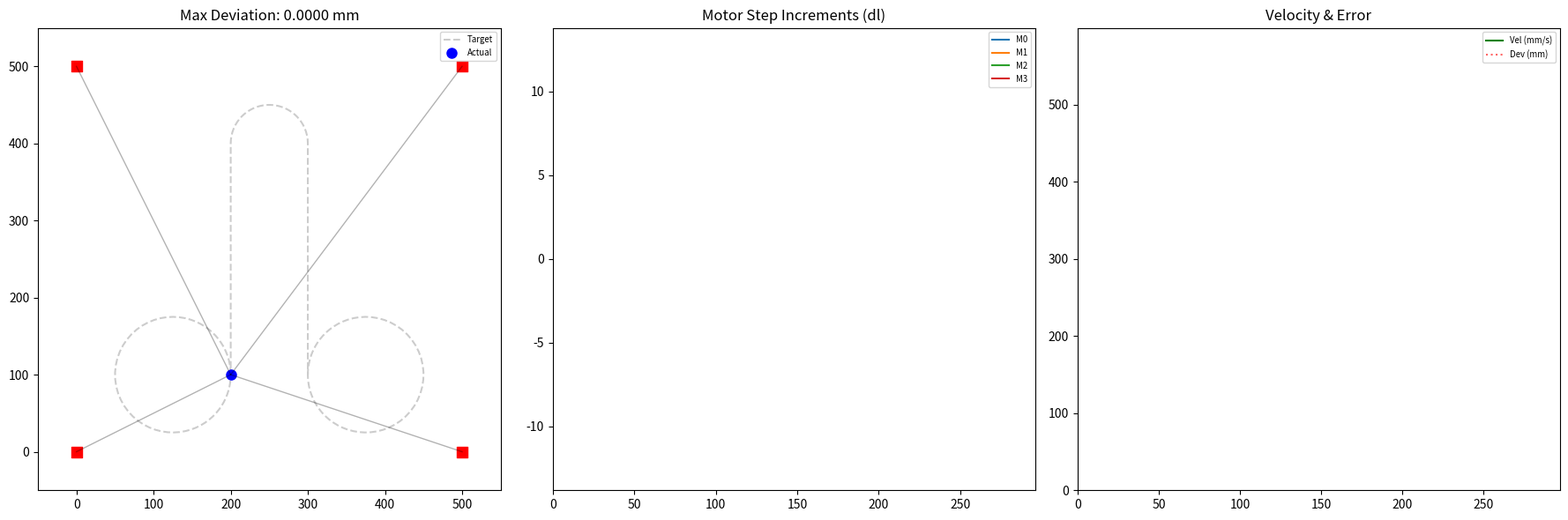

Reproduce this figure in Python.
import numpy as np
import matplotlib.pyplot as plt
from matplotlib.animation import FuncAnimation

# config
width, height = 500, 500
corner_positions = np.array([
    [0, 0],       # bottom left
    [0, width],    # bottom right
    [height, 0],   # top left
    [height, width] # top right
])

# forward kinematics
def forward_kinematics(lengths):
    x0, y0 = corner_positions[0]
    l0 = lengths[0]
    A, b = [], []
    for i in [1, 2, 3]:
        xi, yi = corner_positions[i]
        li = lengths[i]
        A.append([2*(xi - x0), 2*(yi - y0)])
        b.append((l0**2 - li**2) + (xi**2 - x0**2) + (yi**2 - y0**2))
    res = np.linalg.lstsq(np.array(A), np.array(b), rcond=None)
    return res[0]

# trajectory computation (splines)
def compute_a1(p0, p1, p2, p3, v0, v1, v2, v3, a0, dt):
    """Calculates the target acceleration at the next waypoint for C2 continuity."""
    dt2 = dt**2
    # Tridiagonal system components for quintic splines
    d1 = (20/dt2)*(p2 - 2*p1 + p0) - (2/dt)*(3*v2 + 4*v1 + 3*v0) + 3*a0
    d2 = (20/dt2)*(p3 - 2*p2 + p1) - (2/dt)*(3*v3 + 4*v2 + 3*v1) 
    a1_raw = (4 * d1 - d2) / 15
    return np.clip(a1_raw, -10000, 10000) # Safety cap for motor limits

def get_quintic_coeffs_norm(p0, v0, a0, p1, v1, a1, dt):
    """Returns coefficients for p(tau) = c0 + c1*tau + ... where tau is [0, 1]."""
    # Transform real-world units to tau-units (non-dimensionalize)
    v0_n, v1_n = v0 * dt, v1 * dt
    a0_n, a1_n = a0 * (dt**2), a1 * (dt**2)

    c0 = p0
    c1 = v0_n
    c2 = a0_n / 2.0
    
    # Boundary condition gaps
    b_p = p1 - (c0 + c1 + c2)
    b_v = v1_n - (c1 + 2*c2)
    b_a = a1_n - (2*c2)

    # Matrix inverse for tau in [0, 1]
    c3 = 10*b_p - 4*b_v + 0.5*b_a
    c4 = -15*b_p + 7*b_v - b_a
    c5 = 6*b_p - 3*b_v + 0.5*b_a

    return [c0, c1, c2, c3, c4, c5]

def evaluate_spline_norm(coeffs, tau, dt):
    """Evaluates position, real-world velocity, and real-world acceleration."""
    c0, c1, c2, c3, c4, c5 = coeffs
    
    # Position 
    p = c0 + c1*tau + c2*tau**2 + c3*tau**3 + c4*tau**4 + c5*tau**5
    
    # Velocity: (1/dt) * dp/dtau
    v_tau = c1 + 2*c2*tau + 3*c3*tau**2 + 4*c4*tau**3 + 5*c5*tau**4
    v = v_tau / dt
    
    # Acceleration: (1/dt^2) * d2p/dtau2
    a_tau = 2*c2 + 6*c3*tau + 12*c4*tau**2 + 20*c5*tau**3
    a = a_tau / (dt**2)
    
    return p, v, a

# main path integrator
def move_interp_accel_final(data, segments_per_sec):
    
    # setup
    dt = 1 / segments_per_sec 
    
    p_data, v_data = data[:, 0:2], data[:, 2:4]
    total_sim_steps = (len(p_data))

    # pad position, velocity data for lookahead (assume static end state)
    p_data = np.vstack((p_data, np.array([p_data[-1, :], p_data[-1, :], p_data[-1, :]])))
    v_data = np.vstack((v_data, np.zeros((3, 2))))

    pos_history = np.zeros((total_sim_steps + 1, 2))
    motor_history = np.zeros((total_sim_steps, 4))

    # initialization
    curr_p, curr_v, curr_a = p_data[0], v_data[0], np.array([0.0, 0.0])
    curr_lengths = np.linalg.norm(corner_positions - curr_p, axis=1)
    pos_history[0] = curr_p

    for i in range(total_sim_steps):
        p1, v1 = p_data[i+1], v_data[i+1]
        p2, v2 = p_data[i+2], v_data[i+2]
        p3, v3 = p_data[i+3], v_data[i+3]

        # compute acceleration via 3-step lookahead
        a1 = compute_a1(curr_p, p1, p2, p3, curr_v, v1, v2, v3, curr_a, dt)
        
        # spline generation
        coeffs = get_quintic_coeffs_norm(curr_p, curr_v, curr_a, p1, v1, a1, dt)

        # get analytical position from the spline
        next_p, _, _ = evaluate_spline_norm(coeffs, 1.0, dt)

        # get analytical lengths at this timestep
        next_lengths = np.linalg.norm(corner_positions - next_p, axis=1)
        
        # dl is the length difference vector from the timestep
        dl = next_lengths - curr_lengths
        
        # store data
        pos_history[i + 1] = next_p
        motor_history[i] = dl
        
        # handoff for next iteration
        curr_p, curr_v, curr_a = evaluate_spline_norm(coeffs, 1.0, dt)
        curr_lengths = next_lengths
        
    return pos_history, motor_history
    # TODO use motor_history and start position to generate a new trajectory and compare

# trajectory generation
def generate_smooth_circle(center=(250, 250), radius=150, duration=5.0, dt=1/20):
    num_steps = int(duration / dt)
    t = np.linspace(0, 1, num_steps)
    n = 3 # num loops

    # Normalized ramp
    s = 10*t**3 - 15*t**4 + 6*t**5
    theta = s * (2 * np.pi * n)
    
    # Corrected chain rule derivatives
    ds_dt = (30*t**2 - 60*t**3 + 30*t**4) / duration
    dtheta_dt = ds_dt * (2 * np.pi * n)
    
    p_x = center[0] + radius * np.cos(theta)
    p_y = center[1] + radius * np.sin(theta)
    v_x = -radius * np.sin(theta) * dtheta_dt
    v_y =  radius * np.cos(theta) * dtheta_dt
    
    return np.column_stack((p_x, p_y, v_x, v_y))

def compute_path_from_motor(start, motor_history):
    # start pos is x, y vector
    curr_pos = start.copy()
    curr_lengths = np.linalg.norm(corner_positions - curr_pos, axis=1)

    # write data
    pos_history = np.zeros((len(motor_history) + 1, 2))
    pos_history[0] = curr_pos

    for i in range(len(motor_history)):
        curr_lengths += motor_history[i]
        curr_position = forward_kinematics(curr_lengths)
        pos_history[i+1] = curr_position

    return pos_history

# auxiliary
def smooth_data(data, window=3):
    return np.convolve(data, np.ones(window)/window, mode='same')

def animate_trajectory(pos_history, motor_history, time, smoothing=False):
    ticks = pos_history.shape[0]
    ticks_per_sec = int(ticks / time)
    dt = time / ticks

    # corrected velocity calculation
    cartesian_vels = np.linalg.norm(np.diff(pos_history, axis=0), axis=1) * ticks_per_sec
    
    # smooth data
    if smoothing:
        for i in range(4):
            motor_history[:, i] = smooth_data(motor_history[:, i])
        cartesian_vels = smooth_data(cartesian_vels)

    fig, (ax_rob, ax_mot, ax_vel) = plt.subplots(1, 3, figsize=(18, 6))

    # left plot: robot motion (directly from traj)
    ax_rob.set_xlim(-50, 550) 
    ax_rob.set_ylim(-50, 550)
    ax_rob.set_aspect('equal')
    ax_rob.grid(True, linestyle=':', alpha=0.6)
    ax_rob.set_title("Robot Workspace")
    
    # draw pulleys
    ax_rob.scatter(corner_positions[:,0], corner_positions[:,1], c='red', marker='s', s=100)
    
    effector, = ax_rob.plot([], [], 'bo', markersize=8)
    cables = [ax_rob.plot([], [], 'k-', linewidth=1, alpha=0.4)[0] for _ in range(4)]
    trace, = ax_rob.plot([], [], 'b--', linewidth=1, alpha=0.3)

    # middle plot: motor length deltas (dl)
    ax_mot.set_xlim(0, len(motor_history))
    
    # center y axis around 0
    d_max = np.max(np.abs(motor_history)) * 1.2 if len(motor_history) > 0 else 1.0
    ax_mot.set_ylim(-d_max, d_max)
    ax_mot.axhline(0, color='black', linewidth=1, alpha=0.5)
    ax_mot.set_ylabel("Delta L (mm / tick)")
    ax_mot.set_xlabel("Tick Number")
    ax_mot.set_title("Motor Step Increments")
    ax_mot.grid(True, alpha=0.3)
    
    mot_line0 = ax_mot.plot([], [], label="Bottom Left")[0]
    mot_line1 = ax_mot.plot([], [], label="Bottom Right")[0]
    mot_line2 = ax_mot.plot([], [], label="Top Left")[0]
    mot_line3 = ax_mot.plot([], [], label="Top Right")[0]

    mot_lines = [mot_line0, mot_line1, mot_line2, mot_line3]

    ax_mot.legend(loc='upper right', fontsize='x-small', ncol=2)

    # right plot: cartesian velocity
    ax_vel.set_xlim(0, len(pos_history))
    v_max = np.max(cartesian_vels) * 1.2 if len(cartesian_vels) > 0 else 1.0
    ax_vel.set_ylim(0, v_max)
    ax_vel.set_title("End-Effector Velocity")
    ax_vel.set_ylabel("Velocity (mm/s)")
    ax_vel.set_xlabel("Tick Number")
    ax_vel.grid(True, alpha=0.3)

    vel_line, = ax_vel.plot([], [], 'g-', linewidth=2, label="Magnitude")
    ax_vel.legend(loc='upper right', fontsize='x-small')

    # animations
    def init():
        effector.set_data([], [])
        trace.set_data([], [])
        for line in cables + mot_lines:
            line.set_data([], [])
        return [effector, trace] + cables + mot_lines

    def update(frame):
        # update robot plot
        curr_x, curr_y = pos_history[frame]
        effector.set_data([curr_x], [curr_y])
        trace.set_data(pos_history[:frame, 0], pos_history[:frame, 1])
        
        for i in range(4):
            px, py = corner_positions[i]
            cables[i].set_data([px, curr_x], [py, curr_y])
            
        # update motor plot
        if frame > 0:
            ticks = np.arange(frame)
            for i in range(4):
                mot_lines[i].set_data(ticks, motor_history[:frame, i])

        # update velocity plot
            vel_line.set_data(np.arange(frame), cartesian_vels[:frame])
        
        return [effector, trace, vel_line] + cables + mot_lines

    ani = FuncAnimation(fig, update, frames=len(pos_history),
                        init_func=init, blit=True, interval=time/ticks) #time/ticks)

    plt.legend()
    plt.show()

def animate_trajectory_compare(pos_target, pos_actual, motor_history, time, smoothing=False, labels=("Target", "Actual")):
    # 1. Calculate Deviation
    # We take the Euclidean distance between target and actual at every tick
    # Ensure they are the same length
    min_len = min(len(pos_target), len(pos_actual))
    deviations = np.linalg.norm(pos_target[:min_len] - pos_actual[:min_len], axis=1)
    max_dev = np.max(deviations)
    avg_dev = np.mean(deviations)
    
    ticks = pos_actual.shape[0]
    ticks_per_sec = int(ticks / time)
    
    # Use analytical velocity for the plot if possible, else numerical diff
    cartesian_vels = np.linalg.norm(np.diff(pos_actual, axis=0), axis=1) * ticks_per_sec
    
    fig, (ax_rob, ax_mot, ax_vel) = plt.subplots(1, 3, figsize=(18, 6))

    # --- LEFT PLOT: Workspace ---
    ax_rob.set_xlim(-50, 550); ax_rob.set_ylim(-50, 550)
    ax_rob.set_aspect('equal')
    ax_rob.set_title(f"Max Deviation: {max_dev:.4f} mm")
    
    ax_rob.scatter(corner_positions[:,0], corner_positions[:,1], c='red', marker='s', s=80)
    
    # Target Path (Ghost)
    ax_rob.plot(pos_target[:,0], pos_target[:,1], 'k--', alpha=0.2, label=labels[0])
    
    effector, = ax_rob.plot([], [], 'bo', markersize=8, label=labels[1])
    trace, = ax_rob.plot([], [], 'b-', linewidth=1, alpha=0.6)
    cables = [ax_rob.plot([], [], 'k-', linewidth=1, alpha=0.3)[0] for _ in range(4)]
    ax_rob.legend(loc='upper right', fontsize='x-small')

    # --- MIDDLE PLOT: Motors ---
    ax_mot.set_title("Motor Step Increments (dl)")
    mot_lines = [ax_mot.plot([], [], label=f"M{i}")[0] for i in range(4)]
    ax_mot.set_xlim(0, len(motor_history))
    d_limit = np.max(np.abs(motor_history)) * 1.5
    ax_mot.set_ylim(-d_limit, d_limit)
    ax_mot.legend(loc='upper right', fontsize='x-small')

    # --- RIGHT PLOT: Velocity & Deviation ---
    ax_vel.set_title("Velocity & Error")
    vel_line, = ax_vel.plot([], [], 'g-', label="Vel (mm/s)")
    err_line, = ax_vel.plot([], [], 'r:', alpha=0.6, label="Dev (mm)")
    ax_vel.set_xlim(0, len(pos_actual))
    ax_vel.set_ylim(0, max(np.max(cartesian_vels), max_dev) * 1.1)
    ax_vel.legend(loc='upper right', fontsize='x-small')

    def update(frame):
        # Update Robot
        curr_p = pos_actual[frame]
        effector.set_data([curr_p[0]], [curr_p[1]])
        trace.set_data(pos_actual[:frame, 0], pos_actual[:frame, 1])
        for i, cable in enumerate(cables):
            px, py = corner_positions[i]
            cable.set_data([px, curr_p[0]], [py, curr_p[1]])
            
        # Update Motors & Velocity/Error
        if frame > 0:
            t = np.arange(frame)
            for i, line in enumerate(mot_lines):
                line.set_data(t, motor_history[:frame, i])
            vel_line.set_data(t, cartesian_vels[:frame])
            err_line.set_data(t, deviations[:frame])
            
        return [effector, trace, vel_line, err_line] + cables + mot_lines

    ani = FuncAnimation(fig, update, frames=min_len, blit=True, interval=time/ticks)
    plt.tight_layout()
    plt.show()
    
    print(f"--- Analysis Results ---")
    print(f"Max Deviation: {max_dev:.6f} mm")
    print(f"Mean Error:    {avg_dev:.6f} mm")

def draw_line(start_pos, end_pos, start_v_vec, end_v_vec, duration, dt=1/20):
    dist = np.linalg.norm(end_pos - start_pos)
    if dist < 1e-6: return np.array([[start_pos[0], start_pos[1], 0, 0]])
    
    unit_dir = (end_pos - start_pos) / dist


    # project 2D velocity vectors onto the 1D line path
    v0_s = np.dot(start_v_vec, unit_dir)
    v1_s = np.dot(end_v_vec, unit_dir)
    
    # reuse your existing solver for 1D scalar 's'
    # assume start/end acceleration is 0 for the segment
    # arguments here are scalars because we are doing a line segment
    coeffs_s = get_quintic_coeffs_norm(0, v0_s, 0, dist, v1_s, 0, duration)
    
    num_steps = int(duration / dt)
    t_ticks = np.linspace(0, duration, num_steps)
    
    # vectorized evaluation using your existing evaluate_spline logic
    # assuming evaluate_spline returns p, v, a
    s_path = np.array([evaluate_spline_norm(coeffs_s, t/duration, duration) for t in t_ticks])
    s = s_path[:, 0]
    ds_dt = s_path[:, 1]
    
    # 4. Map back to 2D Cartesian
    px = start_pos[0] + s * unit_dir[0]
    py = start_pos[1] + s * unit_dir[1]
    vx = ds_dt * unit_dir[0]
    vy = ds_dt * unit_dir[1]
    
    return np.column_stack((px, py, vx, vy))

def draw_arc(center, start_pos, radians, start_v_vec, end_v_vec, duration, dt=1/20):
    rel_start = start_pos - center
    radius = np.linalg.norm(rel_start)
    start_theta = np.arctan2(rel_start[1], rel_start[0])
    
    # 1. Start Angular Velocity: 
    # Tangent is perpendicular to the radius vector
    tangent0 = np.array([-rel_start[1], rel_start[0]]) / radius
    omega0 = np.dot(start_v_vec, tangent0) / radius
    
    # 2. End Angular Velocity:
    # We rotate the start radius by the arc 'radians' to find the end tangent
    end_theta = start_theta + radians
    tangent1 = np.array([-np.sin(end_theta), np.cos(end_theta)])
    omega1 = np.dot(end_v_vec, tangent1) / radius
    
    # 3. 1D Scalar Spline for Theta
    # Reuse your scalar solver: p0=0, p1=radians
    coeffs_theta = get_quintic_coeffs_norm(0, omega0, 0, radians, omega1, 0, duration)
    
    num_steps = int(duration / dt)
    t_ticks = np.linspace(0, duration, num_steps)
    
    # 4. Evaluate and Map
    # Ensure evaluate_spline_norm takes (coeffs, tau, dt_scaling)
    res = np.array([evaluate_spline_norm(coeffs_theta, t/duration, duration) for t in t_ticks])
    theta_rel = res[:, 0]
    dtheta_dt = res[:, 1]
    
    current_theta = start_theta + theta_rel
    px = center[0] + radius * np.cos(current_theta)
    py = center[1] + radius * np.sin(current_theta)
    
    # Velocity components (Chain Rule)
    vx = -radius * np.sin(current_theta) * dtheta_dt
    vy =  radius * np.cos(current_theta) * dtheta_dt
    
    return np.column_stack((px, py, vx, vy))


# run the thing
sim_duration = 5
sim_steps_per_sec = 100
dt = 1 / sim_steps_per_sec

# circle_data = generate_smooth_circle(center=(250, 250), 
#                 radius=175, duration=sim_duration, dt = 1/sim_steps_per_sec)
# pos_test, motor_test = move_interp_accel_final(circle_data, 120)

# center = np.array([150, 150])

# start_pos = np.array([100, 150])
# end_pos = np.array([450, 400])
# start_v = np.array([0, 0])
# end_v = np.array([0, 0])

# line_data = draw_line(start_pos, end_pos, start_v, end_v, sim_duration, dt)
# pos_test, motor_test = move_interp_accel_final(line_data, sim_steps_per_sec)
# kinematics = compute_path_from_motor(pos_test[0], motor_test)

# arc_data = draw_arc(center, start_pos, np.pi, start_v, end_v, sim_duration, dt)
# pos_test, motor_test = move_interp_accel_final(arc_data, sim_steps_per_sec)



np.set_printoptions(threshold=np.inf, precision=6, suppress=True) # isnt really necessary
# animate_trajectory(pos_test, motor_test, sim_duration, smoothing=False)

def manual_animate(pos_target, pos_actual, time):
    # FORCE BACKEND BEFORE PLOTTING
    plt.switch_backend('TkAgg') # Or 'Qt5Agg' if you have it
    
    plt.ion() # Interactive mode ON
    fig, ax = plt.subplots(figsize=(8, 8))
    
    # Pre-plot the ghost path
    ax.plot(pos_target[:,0], pos_target[:,1], 'k--', alpha=0.3, label="Target")
    effector, = ax.plot([], [], 'bo', label="Actual")
    trace, = ax.plot([], [], 'b-', alpha=0.6)
    
    ax.set_xlim(0, 500)
    ax.set_ylim(0, 500)
    ax.legend()

    for i in range(len(pos_actual)):
        effector.set_data([pos_actual[i,0]], [pos_actual[i,1]])
        trace.set_data(pos_actual[:i, 0], pos_actual[:i, 1])
        
        plt.draw()
        plt.pause(0.001) # This forces the window to refresh and stay open
        
        # If user closes window, stop loop
        if not plt.fignum_exists(fig.number):
            break

    plt.ioff() # Interactive mode OFF
    plt.show(block=True) # Final block to keep it open

# draw a shape
def draw():
    arc1_center = np.array([125, 100])
    arc1_start = np.array([200, 100])
    zero = np.array([0.0, 0.0])
    velocity = np.array([0.0, 500])
    arc1_data = draw_arc(arc1_center, arc1_start, 2*np.pi, zero, velocity, 0.8, dt)

    line1_end = arc1_start + np.array([0.0, 300]) 
    line1_data = draw_line(arc1_start, line1_end, velocity, velocity, 0.5, dt)

    arc2_center = np.array([250, 400])
    arc2_data = draw_arc(arc2_center, line1_end, -np.pi, velocity, -velocity, 0.4, dt)

    line2_start = line1_end + np.array([100.0, 0.0])
    line2_end = arc1_start + np.array([100, 0.0])
    line2_data = draw_line(line2_start, line2_end, -velocity, -velocity, 0.5, dt)

    arc3_center = np.array([375, 100])
    arc3_data = draw_arc(arc3_center, line2_end, 2*np.pi, -velocity, zero, 0.8, dt)

    total_data = np.vstack([arc1_data, line1_data[1:], arc2_data[1:], line2_data[1:], arc3_data[1:]])

    pos_test, motor_test = move_interp_accel_final(total_data, sim_steps_per_sec)        
    kinematics = compute_path_from_motor(pos_test[0], motor_test)

    animate_trajectory_compare(pos_test, kinematics, motor_test, sim_duration, smoothing=False)

draw()
